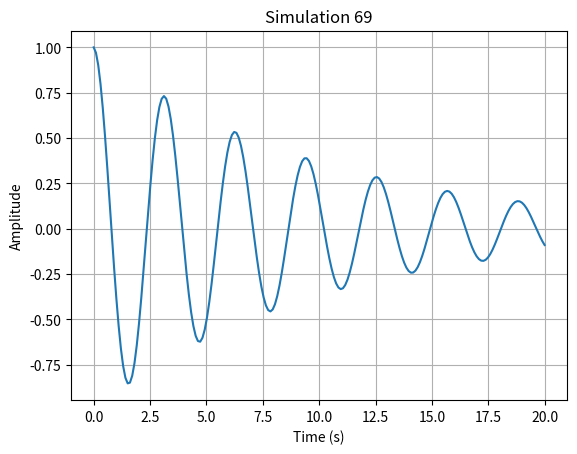

This figure's Python source:
import numpy as np
import matplotlib.pyplot as plt

def run_simulation():
    # Short physics simulation: damped harmonic oscillator
    t = np.linspace(0, 20, 200)
    gamma = 0.1
    omega = 2.0
    y = np.exp(-gamma * t) * np.cos(omega * t)
    
    plt.figure()
    plt.plot(t, y)
    plt.title("Simulation 69")
    plt.xlabel("Time (s)")
    plt.ylabel("Amplitude")
    plt.grid(True)
    plt.savefig("sim_69.png")
    plt.close()

if __name__ == "__main__":
    run_simulation()
